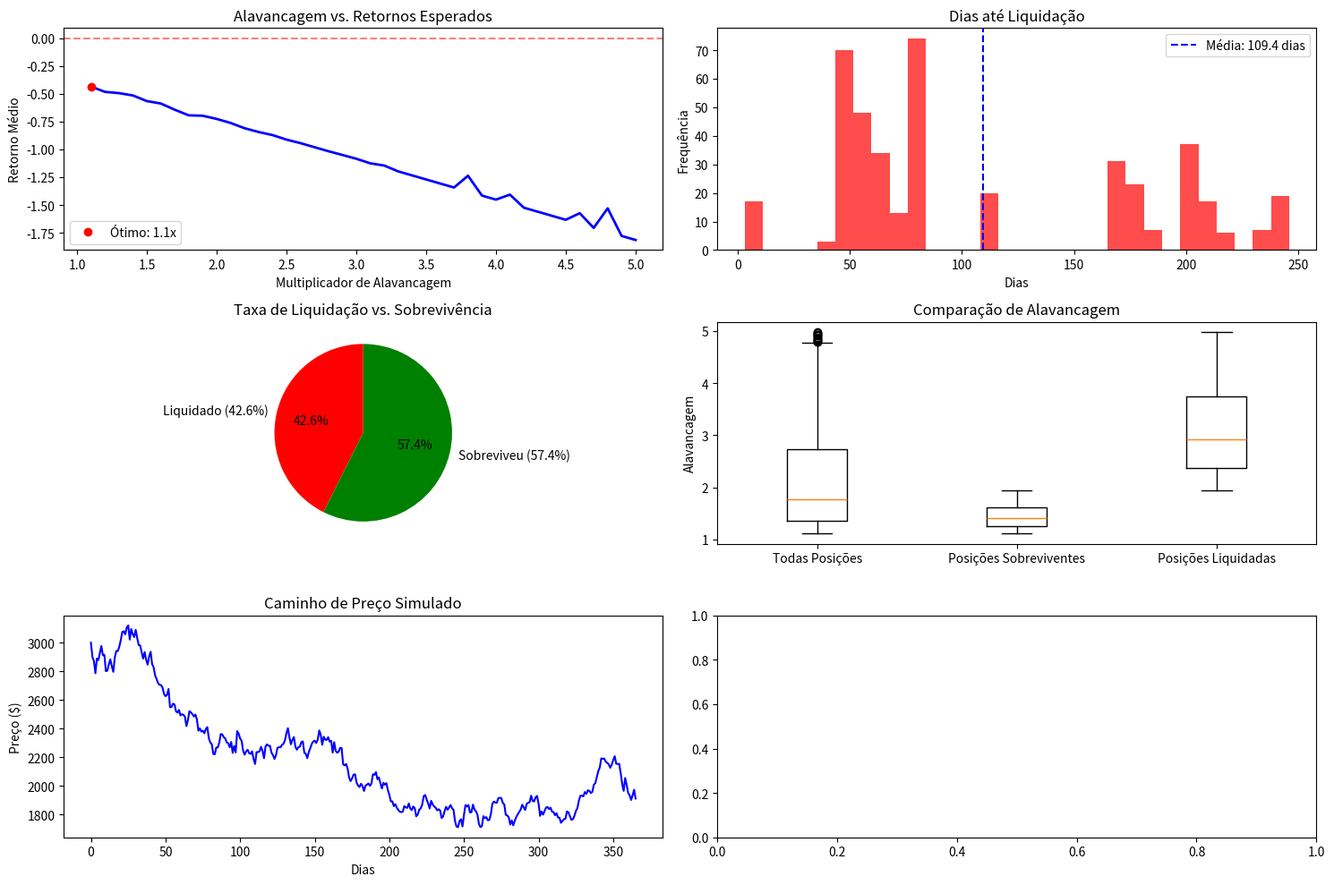

Python code for this plot:
import numpy as np
import matplotlib.pyplot as plt
from tqdm import tqdm
import json

def simulate_price_path(initial_price, drift, volatility, days, dt=1/365):
    """
    Simulate asset price using Geometric Brownian Motion (GBM).
    
    Parameters:
    - initial_price: Starting price of the asset
    - drift: Expected annual return (μ)
    - volatility: Annual volatility (σ)
    - days: Number of days to simulate
    - dt: Time step (defaults to daily)
    
    Returns:
    - Array of simulated prices
    """
    steps = int(days / dt)
    prices = np.zeros(steps + 1)
    prices[0] = initial_price
    
    # Initialize random number generator with seed for reproducibility
    rng = np.random.default_rng()
    
    # Generate random shocks
    Z = rng.normal(0, 1, steps)
    
    # Simulate price path using Geometric Brownian Motion with daily-adjusted volatility
    daily_volatility = volatility / np.sqrt(365)
    daily_drift = drift / 365
    for t in range(1, steps + 1):
        prices[t] = prices[t-1] * np.exp((daily_drift - 0.5 * daily_volatility**2) * dt + daily_volatility * np.sqrt(dt) * Z[t-1])
    
    return prices

def get_random_leverage(
    initial_deposit,
):
    """
    get a random leverage
    
    Parameters:
    - initial_deposit: Initial collateral amount
    - ltv_ratio: Loan-to-Value ratio (e.g., 0.8 for 80%)
    - liquidation_threshold: Threshold for liquidation (e.g., 0.85 for 85%)
    - safety_margin: Buffer to maintain above liquidation (e.g., 0.1 for 10%)
    - max_iterations: Maximum recursion depth for leverage calculation
    
    Returns:
    - total_collateral: Final collateral value
    - total_borrowed: Final borrowed value
    - leverage: Final leverage ratio
    """
    # Generate random leverage between 0.1 and 0.8
    ltv_ratio = np.random.uniform(0.1, 0.8)
    
    # Geometric Series infinite sum for leverage calculation
    leverage = 1 / (1 - ltv_ratio)
    
    # Calculate total collateral and borrowed amount based on random leverage
    total_collateral = initial_deposit * leverage
    total_borrowed = total_collateral * ltv_ratio
    
    return total_collateral, total_borrowed, leverage, ltv_ratio

def simulate_leveraged_position(
    initial_deposit,
    price_path,
    liquidation_threshold,
    safety_margin=0.1
):
    """
    Simulate a leveraged position over time with a price path
    
    Parameters:
    - initial_deposit: Initial collateral in ETH
    - price_path: Array of asset prices over time
    - ltv_ratio: Loan-to-Value ratio (e.g., 0.8 for 80%)
    - liquidation_threshold: Threshold for liquidation (e.g., 0.85 for 85%)
    - safety_margin: Buffer to maintain above liquidation (e.g., 0.1 for 10%)
    
    Returns:
    - days_to_liquidation: Days until liquidation (or None if no liquidation)
    - max_leverage: Maximum leverage achieved
    - health_factor_history: Record of health factors over time
    - leverage_history: Record of leverage over time
    """
    initial_price = price_path[0]
    
    # Calculate maximum leverage at the beginning
    total_collateral, total_borrowed, max_leverage, ltv_ratio = get_random_leverage(
        initial_deposit,
    )
    
    # Convert collateral to ETH units
    collateral_eth = total_collateral
    
    # Tracking variables
    days_to_liquidation = None
    health_factor_history = []
    leverage_history = []

    total_borrowed_value = total_borrowed * initial_price
    # Simulate each day
    for day, price in enumerate(price_path):
        # Update collateral value
        collateral_value = collateral_eth * price
        
        
        health_factor = 0.0
        if total_borrowed > 0:
            # Calculate health factor
            health_factor = collateral_value * liquidation_threshold / total_borrowed_value
        else:
            health_factor = float('inf')
        
        
        
        # Record history
        health_factor_history.append(health_factor)
        leverage_history.append(total_collateral / initial_deposit)
        
        # Check for liquidation
        if health_factor < 1.0:
            days_to_liquidation = day
            break
    
    return days_to_liquidation, max_leverage, health_factor_history, leverage_history, ltv_ratio

def run_monte_carlo_simulation(
    num_simulations=1000,
    initial_deposit=1.0,  # 1 ETH
    initial_price=3000,   # $3000 per ETH
    drift=0.05,           # 5% annual return
    volatility=0.80,      # 80% annual volatility
    liquidation_threshold=0.85,  # 85% liquidation threshold
    safety_margin=0.1,    # 10% safety buffer
    simulation_days=365,  # 1 year simulation
    dt=1              # Daily steps
):
    """
    Run Monte Carlo simulations to find average best leverage before defaulting
    
    Returns:
    - Dictionary of simulation results and statistics
    """
    # Results tracking
    liquidation_days = []
    max_leverages = []
    survived_max_leverages = []
    liquidated_max_leverages = []
    price_path = []
    
        # Generate price path
    price_path = simulate_price_path(
        initial_price=initial_price,
        drift=drift,
        volatility=volatility,
        days=simulation_days,
        dt=dt
    )
    
    borrowers = []
    
    # Run simulations
    for _ in tqdm(range(num_simulations), desc="Running simulations"):

        
        # Simulate leveraged position
        days_to_liquidation, max_leverage, health_factors, leverage_history, ltv_ratio = simulate_leveraged_position(
            initial_deposit=initial_deposit,
            price_path=price_path,
            liquidation_threshold=liquidation_threshold,
            safety_margin=safety_margin
        )
        
        borrowers.append({
            "days_to_liquidation": days_to_liquidation,
            "max_leverage": max_leverage,
            "health_factors": health_factors,
            "ltv_ratio": ltv_ratio,
        })
        
        # Record results
        max_leverages.append(max_leverage)
        
        if days_to_liquidation is not None:
            liquidation_days.append(days_to_liquidation)
            liquidated_max_leverages.append(max_leverage)
        else:
            survived_max_leverages.append(max_leverage)
    
    # Calculate statistics
    results = {
        "num_simulations": num_simulations,
        "liquidation_rate": len(liquidation_days) / num_simulations * 100,
        "avg_max_leverage": np.mean(max_leverages),
        "median_max_leverage": np.median(max_leverages),
        "avg_days_to_liquidation": np.mean(liquidation_days) if liquidation_days else None,
        "median_days_to_liquidation": np.median(liquidation_days) if liquidation_days else None,
        "avg_survived_leverage": np.mean(survived_max_leverages) if survived_max_leverages else None,
        "avg_liquidated_leverage": np.mean(liquidated_max_leverages) if liquidated_max_leverages else None,
        "max_leverages": max_leverages,
        "liquidation_days": liquidation_days,
        "price_path": price_path,
        "borrowers": borrowers,
    }
    
    return results

def plot_simulation_results(results):
    """
    Plot the results of the Monte Carlo simulation
    """
    fig, axes = plt.subplots(3, 2, figsize=(15, 10))
    
    # Plot 1: Leverage vs Returns
    # Calculate returns for each leverage level
    unique_leverages = sorted(list(set([round(x, 1) for x in results["max_leverages"]])))
    avg_returns = []
    
    for lev in unique_leverages:
        # Find all instances with this leverage level
        indices = [i for i, x in enumerate(results["max_leverages"]) 
                  if round(x, 1) == lev]
        
        # Calculate returns for these positions
        returns = [(results["price_path"][-1] / results["price_path"][0] - 1) * lev 
                  if i not in results["liquidation_days"] else -1 
                  for i in indices]
        
        avg_returns.append(np.mean(returns))
    
    axes[0, 0].plot(unique_leverages, avg_returns, 'b-', linewidth=2)
    axes[0, 0].axhline(y=0, color='r', linestyle='--', alpha=0.5)
    axes[0, 0].set_title("Alavancagem vs. Retornos Esperados")
    axes[0, 0].set_xlabel("Multiplicador de Alavancagem")
    axes[0, 0].set_ylabel("Retorno Médio")
    
    # Find and mark the optimal leverage point
    optimal_leverage = unique_leverages[np.argmax(avg_returns)]
    max_return = max(avg_returns)
    axes[0, 0].plot(optimal_leverage, max_return, 'ro', 
                    label=f'Ótimo: {optimal_leverage:.1f}x')
    axes[0, 0].legend()
    
    # Plot 2: Distribution of days to liquidation
    if results["liquidation_days"]:
        axes[0, 1].hist(results["liquidation_days"], bins=30, alpha=0.7, color='red')
        axes[0, 1].axvline(results["avg_days_to_liquidation"], color='blue', linestyle='--', 
                          label=f'Média: {results["avg_days_to_liquidation"]:.1f} dias')
        axes[0, 1].set_title("Dias até Liquidação")
        axes[0, 1].set_xlabel("Dias")
        axes[0, 1].set_ylabel("Frequência")
        axes[0, 1].legend()
    else:
        axes[0, 1].text(0.5, 0.5, "Nenhuma liquidação ocorreu", 
                       horizontalalignment='center', verticalalignment='center')
        axes[0, 1].set_title("Dias até Liquidação")
    
    # Plot 3: Survival rate pie chart
    survival_rate = 100 - results["liquidation_rate"]
    axes[1, 0].pie([results["liquidation_rate"], survival_rate], 
                  labels=[f'Liquidado ({results["liquidation_rate"]:.1f}%)', 
                          f'Sobreviveu ({survival_rate:.1f}%)'],
                  colors=['red', 'green'], autopct='%1.1f%%', startangle=90)
    axes[1, 0].set_title("Taxa de Liquidação vs. Sobrevivência")
    
    # Plot 4: Comparative leverage box plot
    leverage_data = []
    labels = []
    
    leverage_data.append(results["max_leverages"])
    labels.append("Todas Posições")
    
    if results.get("avg_survived_leverage") is not None:
        survived_max_leverages = []
        for obj in results['borrowers']:
            if obj.get("days_to_liquidation") is None:
                survived_max_leverages.append(obj["max_leverage"])
        
        leverage_data.append(survived_max_leverages)
        labels.append("Posições Sobreviventes")
    
    if results.get("avg_liquidated_leverage") is not None:
        liquidated_max_leverages = []
        for obj in results['borrowers']:
            if obj.get("days_to_liquidation") is not None:
                liquidated_max_leverages.append(obj["max_leverage"])
        leverage_data.append(liquidated_max_leverages)
        labels.append("Posições Liquidadas")
    
    axes[1, 1].boxplot(leverage_data, labels=labels)
    axes[1, 1].set_title("Comparação de Alavancagem")
    axes[1, 1].set_ylabel("Alavancagem")
    
    # Plot 5: Price path example
    axes[2, 0].plot(results["price_path"], color='blue')
    axes[2, 0].set_title("Caminho de Preço Simulado")
    axes[2, 0].set_xlabel("Dias")
    axes[2, 0].set_ylabel("Preço ($)")
    
    plt.tight_layout()
    return fig

# Run the simulation with default parameters
if __name__ == "__main__":
    # Set simulation parameters
    params = {
        "num_simulations": 1000,        # Number of Monte Carlo runs
        "initial_deposit": 1.0,         # 1 ETH
        "initial_price": 3000,          # $3000 per ETH
        "drift": 0.05,                  # 5% annual return
        "volatility": 0.35,             # 80% annual volatility (crypto is volatile!)
        "liquidation_threshold": 0.85,  # 85% liquidation threshold
        "safety_margin": 0.1,           # 10% safety buffer
        "simulation_days": 365,         # 1 year simulation
        "dt": 1                     # Daily steps
    }
    
    print("Running Monte Carlo Simulation to find optimal leverage...")
    results = run_monte_carlo_simulation(**params)
    
    print("\n=== Simulation Results ===")
    print(f"Number of simulations: {results['num_simulations']}")
    print(f"Liquidation rate: {results['liquidation_rate']:.2f}%")
    print(f"Average maximum leverage: {results['avg_max_leverage']:.2f}x")
    print(f"Median maximum leverage: {results['median_max_leverage']:.2f}x")
    
    if results['avg_days_to_liquidation'] is not None:
        print(f"Average days to liquidation: {results['avg_days_to_liquidation']:.1f} days")
    else:
        print("No liquidations occurred during the simulation period.")
    
    if results['avg_survived_leverage'] is not None:
        print(f"Average leverage (survived positions): {results['avg_survived_leverage']:.2f}x")
    
    if results['avg_liquidated_leverage'] is not None:
        print(f"Average leverage (liquidated positions): {results['avg_liquidated_leverage']:.2f}x")
        
    # save results['borrowers'] to a json file
    with open('borrowers.json', 'w') as f:
        json.dump(results['borrowers'], f, indent=4)
    
    
    # Plot the results
    fig = plot_simulation_results(results)
    plt.show()
